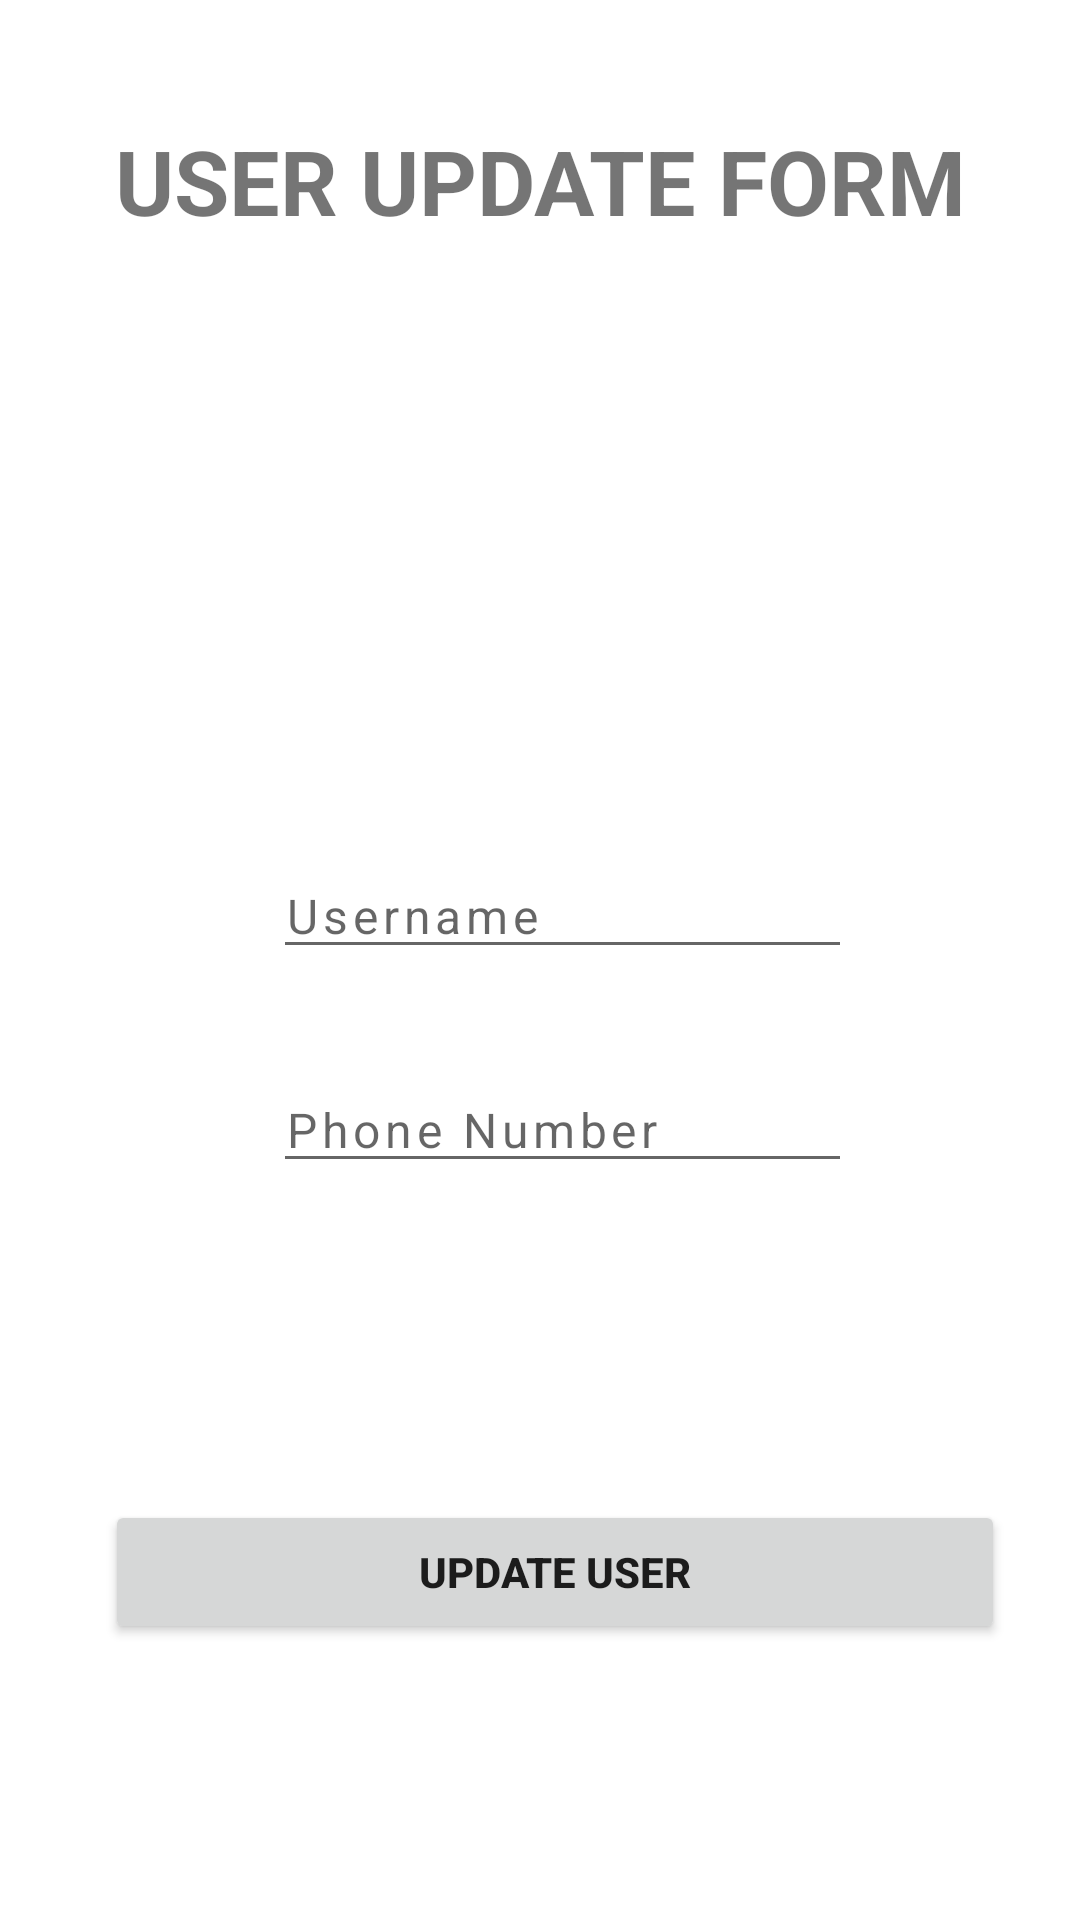

This screen was rendered from an Android layout file. Write that file and the resources it references.
<!-- AndroidManifest.xml: application theme Theme.TableReservation -->
<!-- res/layout/activity_update.xml -->
<?xml version="1.0" encoding="utf-8"?>
<RelativeLayout
    xmlns:android="http://schemas.android.com/apk/res/android"
    xmlns:tools="http://schemas.android.com/tools"
    xmlns:app="http://schemas.android.com/apk/res-auto"
    android:layout_width="match_parent"
    android:layout_height="match_parent"
    tools:context=".UpdateActivity">

    <TextView
        android:layout_width="match_parent"
        android:layout_height="wrap_content"
        android:text="User Update Form"
        android:textStyle="bold"
        android:textSize="30sp"
        android:textAllCaps="true"
        android:textAlignment="center"
        android:layout_marginTop="40dp"
        android:gravity="center_horizontal" />

    <LinearLayout
        android:layout_width="match_parent"
        android:layout_height="match_parent"
        android:gravity="center"
        android:paddingLeft="60dp"
        android:paddingRight="60dp"
        android:layout_marginTop="40dp">


        <LinearLayout
            android:layout_width="match_parent"
            android:layout_height="wrap_content"
            android:orientation="vertical"
            >

            <LinearLayout
                android:layout_width="match_parent"
                android:layout_height="wrap_content"
                android:orientation="horizontal"
                android:padding="16dp">
                <EditText
                    android:id="@+id/username"
                    android:layout_width="match_parent"
                    android:layout_height="wrap_content"
                    android:hint="Username"
                    android:layout_marginLeft="15dp"
                    android:letterSpacing="0.1"
                    android:textSize="16dp"
                    android:inputType="text"
                    />
            </LinearLayout>
            <LinearLayout
                android:layout_width="match_parent"
                android:layout_height="0.5dp"
                android:background="#5fff"></LinearLayout>

            <LinearLayout
                android:layout_width="match_parent"
                android:layout_height="wrap_content"
                android:orientation="horizontal"
                android:padding="16dp">
                <EditText
                    android:id="@+id/phone"
                    android:layout_width="match_parent"
                    android:layout_height="wrap_content"
                    android:hint="Phone Number"
                    android:layout_marginLeft="15dp"
                    android:letterSpacing="0.1"
                    android:textSize="16dp"
                    android:inputType="text"
                    />
            </LinearLayout>
            <LinearLayout
                android:layout_width="match_parent"
                android:layout_height="0.5dp"
                android:background="#5fff"></LinearLayout>

            <LinearLayout
                android:layout_width="match_parent"
                android:layout_height="0.5dp"
                android:background="#5fff"></LinearLayout>
        </LinearLayout>
    </LinearLayout>
    <LinearLayout
        android:layout_width="match_parent"
        android:layout_height="wrap_content"
        android:layout_marginTop="500dp"
        android:layout_marginLeft="25dp"
        android:layout_marginRight="25dp"
        >
        <Button
            android:id="@+id/update"
            android:layout_width="match_parent"
            android:layout_height="wrap_content"
            android:text="Update User"
            android:onClick="updateUser"
            android:gravity="center"
            android:layout_marginLeft="10dp"
            android:textStyle="bold"
            />
    </LinearLayout>

</RelativeLayout>
<!-- resources referenced by this layout -->
<resources>
  <style name="Theme.TableReservation" parent="Theme.MaterialComponents.DayNight.DarkActionBar">
          
          <item name="colorPrimary">#FF9800</item>
          <item name="colorPrimaryVariant">#FFC107</item>
          <item name="colorOnPrimary">@color/white</item>
          
          <item name="colorSecondary">@color/teal_200</item>
          <item name="colorSecondaryVariant">@color/teal_700</item>
          <item name="colorOnSecondary">@color/black</item>
          
          <item name="android:statusBarColor" tools:targetApi="l">?attr/colorPrimaryVariant</item>
          
      </style>
  <!-- not gathered from this repository: default colours our renderer supplied (Android Studio template values) -->
  <color name="teal_200">#FF03DAC5</color>
  <color name="teal_700">#FF018786</color>
  <color name="black">#FF000000</color>
  <color name="white">#FFFFFFFF</color>
</resources>
